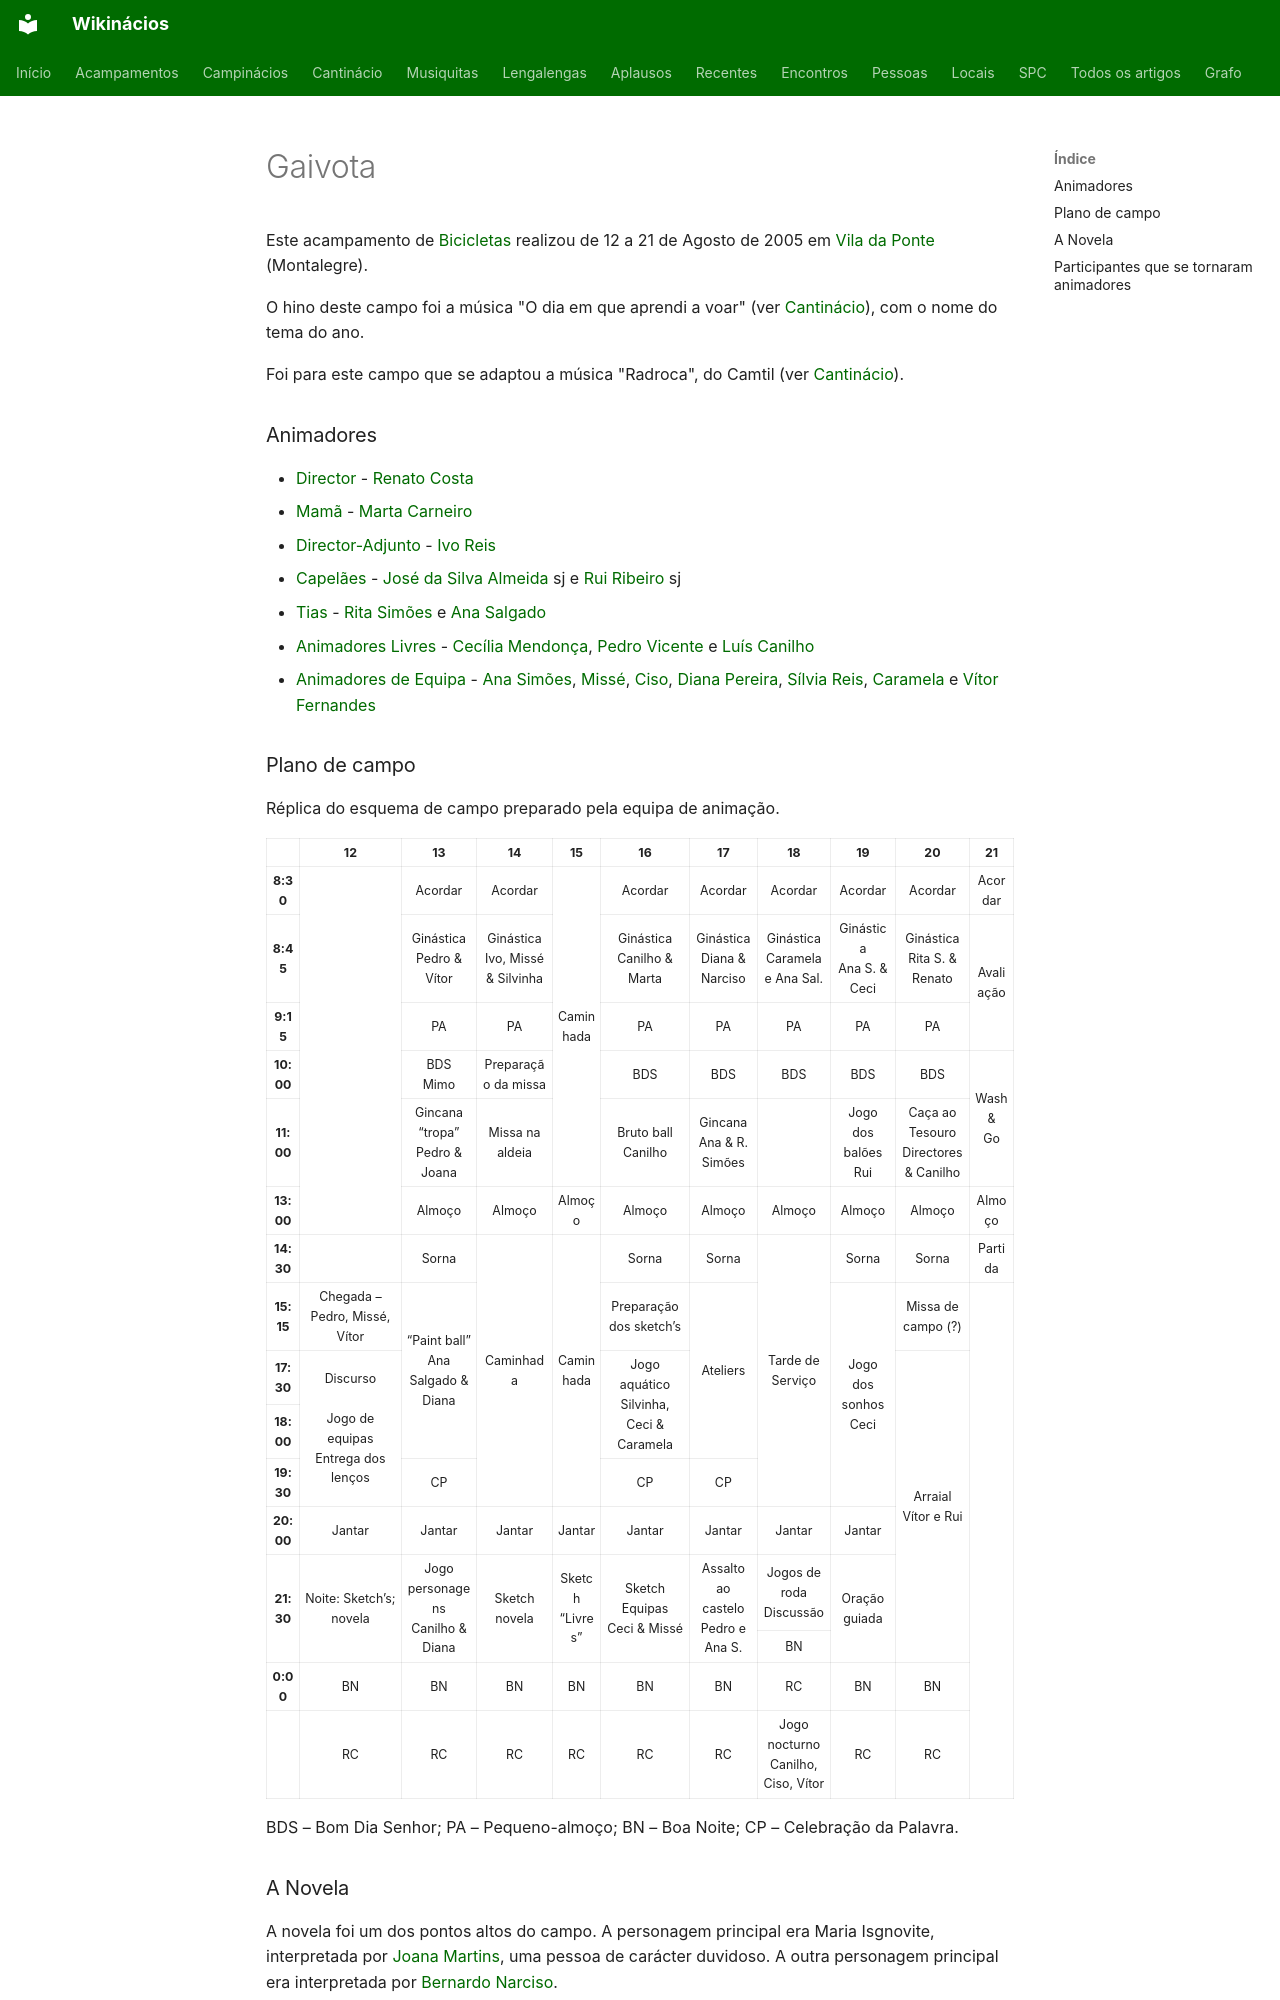

repository: neteinstein/Campinacios · page: Acampamentos/2005/Gaivota.html · generator: mkdocs

# Gaivota

Este acampamento de [Bicicletas](../../Categorias/Bicicletas.md) realizou de 12 a 21 de Agosto de 2005 em [Vila da Ponte](../../Restrito/Locais%20de%20Acampamento/Vila%20da%20Ponte%20%28Montalegre%29.md) (Montalegre).

O hino deste campo foi a música "O dia em que aprendi a voar" (ver [Cantinácio](../../Movimento/Cantin%C3%A1cio/Campin%C3%A1cios.md#o-dia-em-que-aprendi-a-voar)), com o nome do tema do ano.

Foi para este campo que se adaptou a música "Radroca", do Camtil (ver [Cantinácio](../../Movimento/Cantin%C3%A1cio/Campin%C3%A1cios.md#radroca)).

### Animadores

- [Director](../../Cargos/Director.md) - [Renato Costa](../../Pessoas/R/Renato%20Costa.md)
- [Mamã](../../Cargos/Mam%C3%A3.md) - [Marta Carneiro](../../Pessoas/M/Marta%20Carneiro.md)
- [Director-Adjunto](../../Cargos/Director-Adjunto.md) - [Ivo Reis](../../Pessoas/I/Ivo%20Reis.md)
- [Capelães](../../Cargos/Capel%C3%A3o.md) - [José da Silva Almeida](../../Pessoas/J/Jos%C3%A9%20da%20Silva%20Almeida.md) sj e [Rui Ribeiro](../../Pessoas/R/Rui%20Ribeiro.md) sj
- [Tias](../../Cargos/Tio.md) - [Rita Simões](../../Pessoas/R/Rita%20Sim%C3%B5es.md) e [Ana Salgado](../../Pessoas/A/Ana%20Salgado.md)
- [Animadores Livres](../../Cargos/Animador%20Livre.md) - [Cecília Mendonça](../../Pessoas/C/Cec%C3%ADlia%20Mendon%C3%A7a.md), [Pedro Vicente](../../Pessoas/P/Pedro%20Vicente.md) e [Luís Canilho](../../Pessoas/L/Lu%C3%ADs%20Tiago%20Canilho.md)
- [Animadores de Equipa](../../Cargos/Animador%20de%20Equipa.md) - [Ana Simões](../../Pessoas/A/Ana%20Sim%C3%B5es.md), [Missé](../../Pessoas/M/Miguel%20Melo.md), [Ciso](../../Pessoas/B/Bernardo%20Narciso.md), [Diana Pereira](../../Pessoas/D/Diana%20Pereira.md), [Sílvia Reis](../../Pessoas/S/S%C3%ADlvia%20Reis.md), [Caramela](../../Pessoas/J/Joana%20Martins.md) e [Vítor Fernandes](../../Pessoas/V/V%C3%ADtor%20Fernandes.md)
